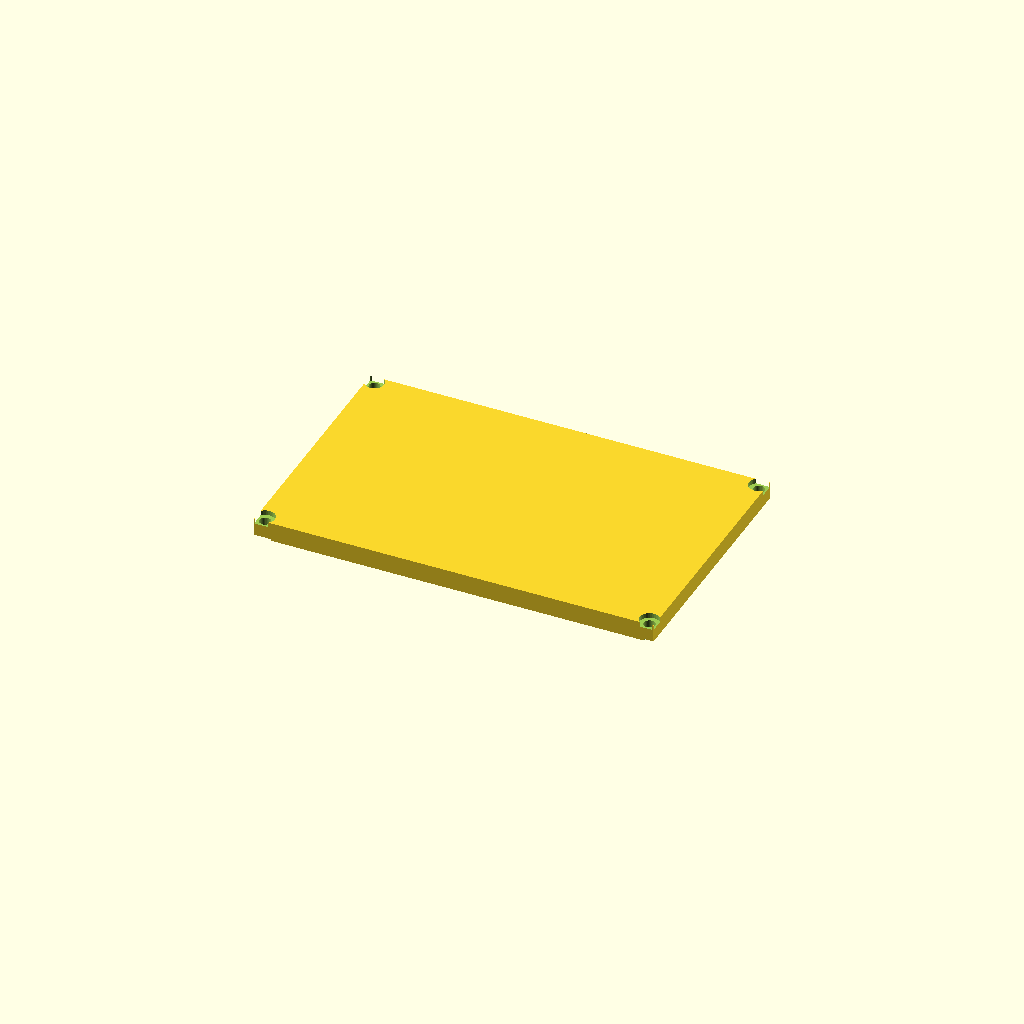
Cell 1: rendered with the file's own defaults.
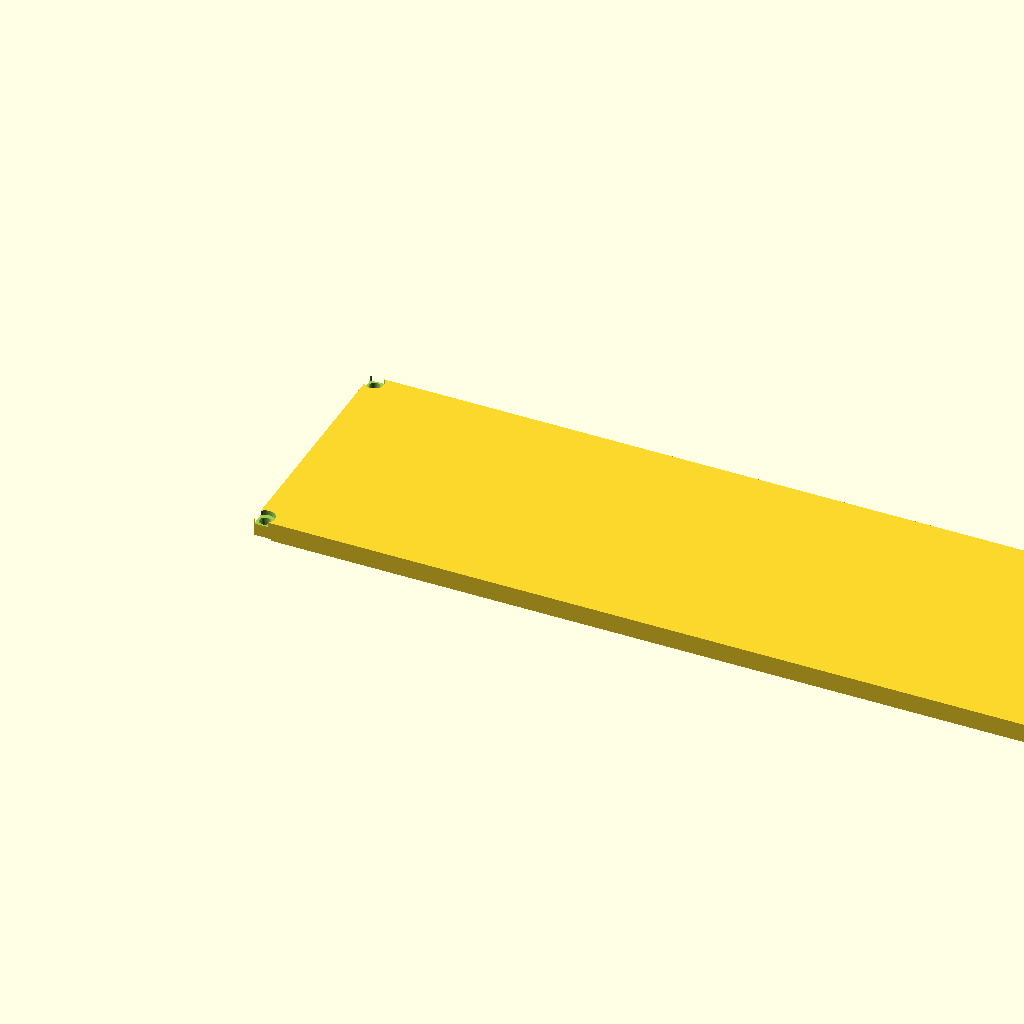
Cell 2 — length set to 320, the other parameters unchanged.
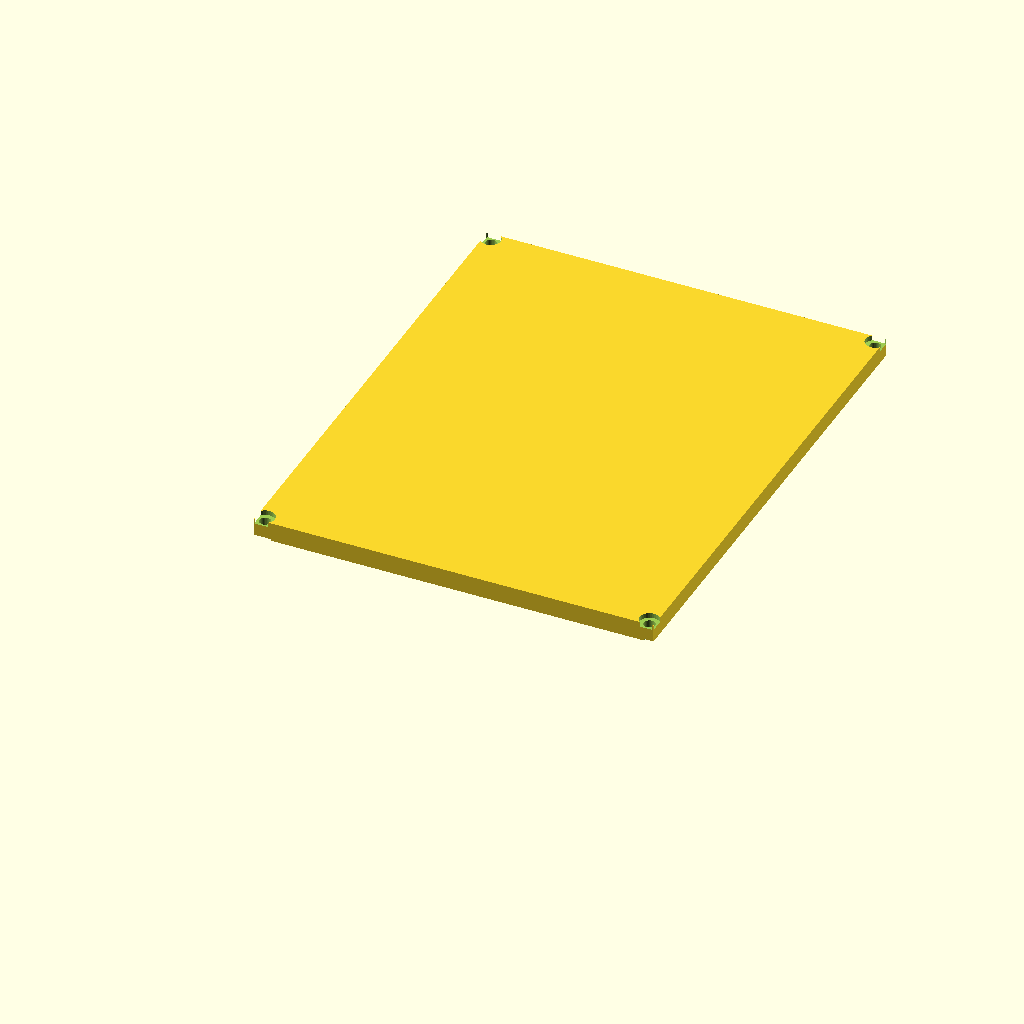
Cell 3 — width set to 200, the other parameters unchanged.
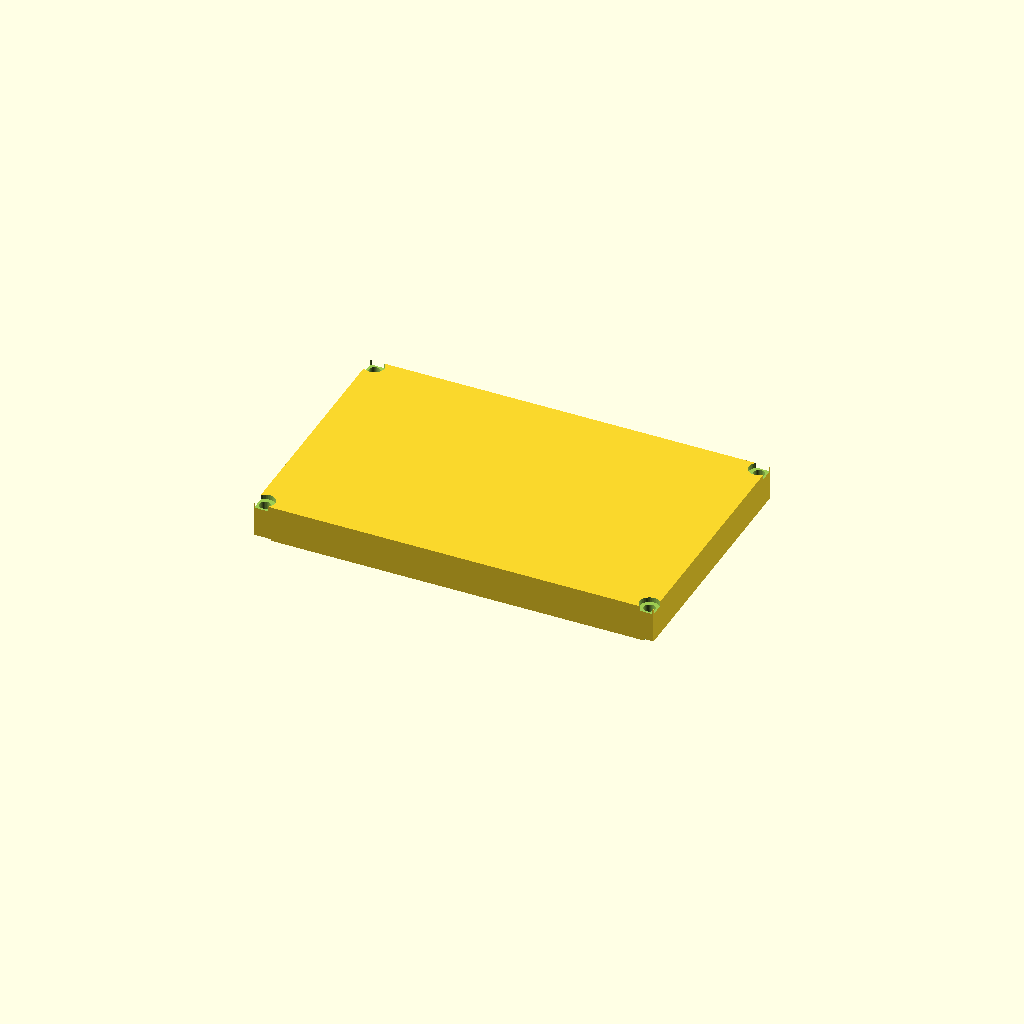
Cell 4 — plate_t set to 14, the other parameters unchanged.
All cells are drawn from one camera (rotation 55°, 0°, 25°, orthographic, colour scheme Cornfield), so only the parameter changes between them.
Source of the model, optional_data/gen2/lids/part_0013.scad:
$fn = 32;

// ----------------------------------------------------------------------
// Enclosure lid: 160 x 100 x 7 mm, 4 bolt holes
// ----------------------------------------------------------------------

// --- parameters (mm) ---
length = 160;             // lid length, X
width = 100;              // lid width, Y
plate_t = 7;              // lid plate thickness
bolt_d = 4.5;             // bolt clearance
boss_lip = 3;             // bolt hole inset from the corner
sink = 1;                 // overlap of the lip and ribs into the plate
lip_h = 4;                // lip height below the plate
lip_wall = 3;             // lip wall thickness
cs_d = 7.9;               // countersink diameter
cs_h = 1.98;              // countersink depth

module plate() {
  cube([length, width, plate_t]);
  /* lip that drops into the housing opening, sunk into the plate */
  translate([lip_wall, lip_wall, -lip_h + sink]) cube([length - 2 * lip_wall, width - 2 * lip_wall, lip_h]);
}

difference() {
  plate();
  /* bolt pattern matching the corner bosses */
  for (sx = [0, 1]) for (sy = [0, 1])
    translate([sx * (length - 2 * boss_lip) + boss_lip, sy * (width - 2 * boss_lip) + boss_lip, -lip_h - 1])
      cylinder(h = plate_t + lip_h + 2, d = bolt_d);
  /* countersinks so the heads sit flush */
  for (sx = [0, 1]) for (sy = [0, 1])
    translate([sx * (length - 2 * boss_lip) + boss_lip, sy * (width - 2 * boss_lip) + boss_lip, plate_t - cs_h])
      cylinder(h = cs_h + 0.5, d = cs_d);
}
Customizer parameters (derived from the source; name, type, default, range or options):
length: number, default 160
width: number, default 100
plate_t: number, default 7
bolt_d: number, default 4.5
boss_lip: number, default 3
sink: number, default 1
lip_h: number, default 4
lip_wall: number, default 3
cs_d: number, default 7.9
cs_h: number, default 1.98
